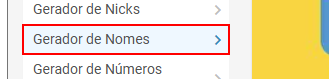
Task: Estrutura Empresarial Robótica
Workflow: Process

Step 1: click on the link 'Gerador de Nomes'

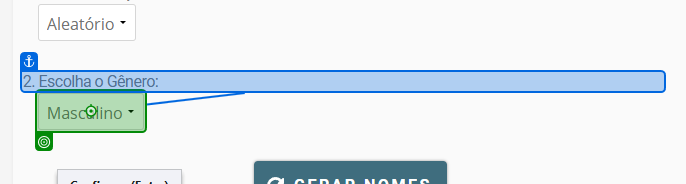
Step 2: click on the drop-down '2. Escolha o Gênero:' in window 'Gerador de Nomes - 4Devs' (chrome.exe)

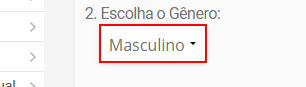
Step 3: type a value into the drop-down 'gender' (repeated 2 times)

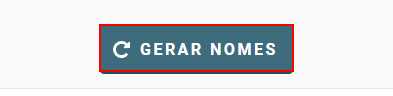
Step 5: click on the text box 'bt-gerar-nome'

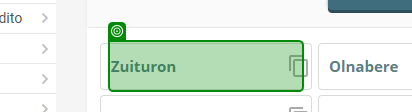
Step 6: get-text from the element in window 'Gerador de Nomes - 4Devs' (chrome.exe)

Step 7: get-text from the drop-down '2. Escolha o Gênero:' in window 'Gerador de Nomes - 4Devs' (chrome.exe) (same screen as step 2)

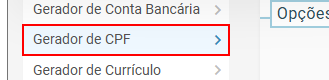
Step 8: click on the link 'Gerador de CPF'

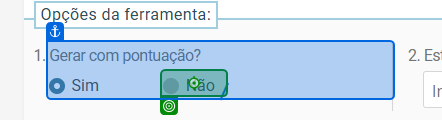
Step 9: click on the label 'Não' in window 'Gerador de CPF - 4Devs' (chrome.exe)

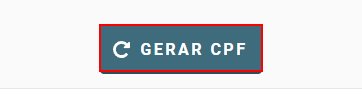
Step 10: click on the text box 'bt_gerar_cpf'

Step 11: get-text from the element 'texto_cpf' in window 'Gerador de CPF - 4Devs' (chrome.exe) (no picture)

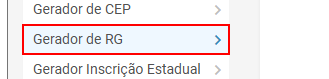
Step 12: click on the link 'Gerador de RG'

Step 13: click on the label 'Não' in window 'Gerador de RG - 4Devs' (chrome.exe) (no picture)

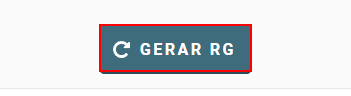
Step 14: click on the text box 'bt_gerar_rg'

Step 15: get-text from the text box 'texto_rg' in window 'Gerador de RG - 4Devs' (chrome.exe) (no picture)

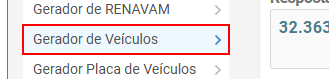
Step 16: click on the link 'Gerador de Veículos'

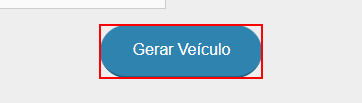
Step 17: click on the text box 'bt_gerar'

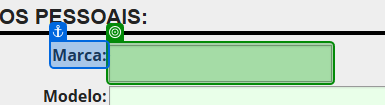
Step 18: get-text from the text box 'Marca' in window 'Gerador Online de Veículos - 4Devs' (chrome.exe)

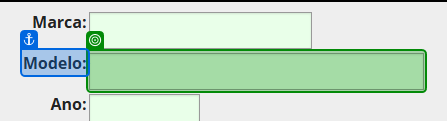
Step 19: get-text from the text box 'Modelo' in window 'Gerador Online de Veículos - 4Devs' (chrome.exe)

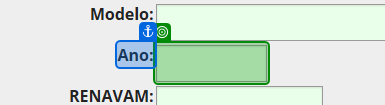
Step 20: get-text from the text box 'Ano do Veículo' in window 'Gerador Online de Veículos - 4Devs' (chrome.exe)

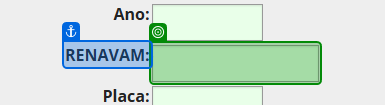
Step 21: get-text from the text box 'Renavam' in window 'Gerador Online de Veículos - 4Devs' (chrome.exe)

Step 22: get-text from the text box 'Placa do Veículo' in window 'Gerador Online de Veículos - 4Devs' (chrome.exe) (no picture)

Step 23: get-text from the text box 'Cor' in window 'Gerador Online de Veículos - 4Devs' (chrome.exe) (no picture)

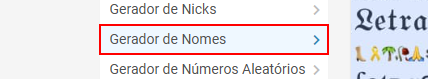
Step 24: click on the link 'Gerador de Nomes'

Step 25: click on the text box 'bt-gerar-nome' (same screen as step 5)

Step 26: get-text from the element in window 'Gerador de Nomes - 4Devs' (chrome.exe) (same screen as step 6)

Step 27: get-text from the drop-down '2. Escolha o Gênero:' in window 'Gerador de Nomes - 4Devs' (chrome.exe) (same screen as step 2)

Step 28: click on the link 'Gerador de CPF' (same screen as step 8)

Step 29: click on the label 'Não' in window 'Gerador de CPF - 4Devs' (chrome.exe) (same screen as step 9)

Step 30: click on the text box 'bt_gerar_cpf' (same screen as step 10)

Step 31: get-text from the element 'texto_cpf' in window 'Gerador de CPF - 4Devs' (chrome.exe) (no picture)

Step 32: click on the link 'Gerador de RG' (same screen as step 12)

Step 33: click on the label 'Não' in window 'Gerador de RG - 4Devs' (chrome.exe) (no picture)

Step 34: click on the text box 'bt_gerar_rg' (same screen as step 14)

Step 35: get-text from the text box 'texto_rg' in window 'Gerador de RG - 4Devs' (chrome.exe) (no picture)

Step 36: click on the link 'Gerador de Veículos' (same screen as step 16)

Step 37: click on the text box 'bt_gerar' (same screen as step 17)

Step 38: get-text from the text box 'Marca' in window 'Gerador Online de Veículos - 4Devs' (chrome.exe) (same screen as step 18)

Step 39: get-text from the text box 'Modelo' in window 'Gerador Online de Veículos - 4Devs' (chrome.exe) (same screen as step 19)

Step 40: get-text from the text box 'Ano do Veículo' in window 'Gerador Online de Veículos - 4Devs' (chrome.exe) (same screen as step 20)

Step 41: get-text from the text box 'Renavam' in window 'Gerador Online de Veículos - 4Devs' (chrome.exe) (same screen as step 21)
